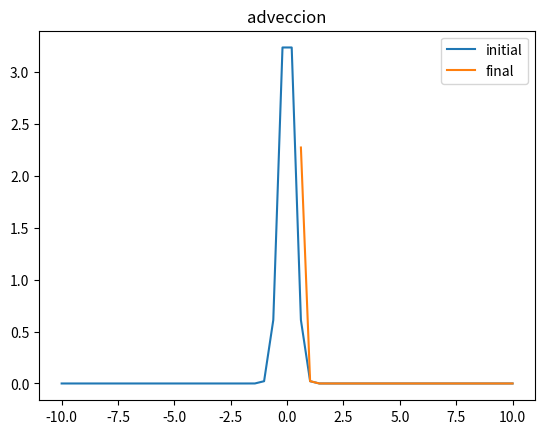

This chart was generated by the following Python code:
# Ejercicio 2 (20 puntos)
# Resuelva la ecuación de advección lineal d_t u + c d_x u = 0. 
# La condición inicial es una función gaussiana centrada en 0.0 y de sigma 0.1.
# La ecuación debe ser resuelta hasta un tiempo final T=0.5 y una velocidad c=-1.0.
# El programa debe hacer una gráfica (adveccion.png) con la condición incial y el resultado final.
import numpy as np
import matplotlib
matplotlib.use('Agg')
import matplotlib.pyplot as plt
a=10
T=0.5
dt=0.001
N=T/dt
sigma=0.1
c=-1
x=np.linspace(-a,a)
dx=x[1]-x[0]
print(dx)
normal=(1/np.sqrt(2*np.pi*sigma**2))*np.exp((-x**2)/(2*sigma))

f_old=normal.copy()
f_new=np.zeros(len(normal))
D=dt/dx
print(D)
for i in range(int(N)):
    
    for j in range(len(normal)-1):
        
        f_new[j]=f_old[j]*(1-D*( f_old[j+1]-f_old[j] ))
        
    f_old=f_new.copy()
    

plt.plot(x,normal,label="initial")
plt.plot(x,f_new,label="final")
plt.title("adveccion")
plt.legend()
plt.savefig("adveccion.png")